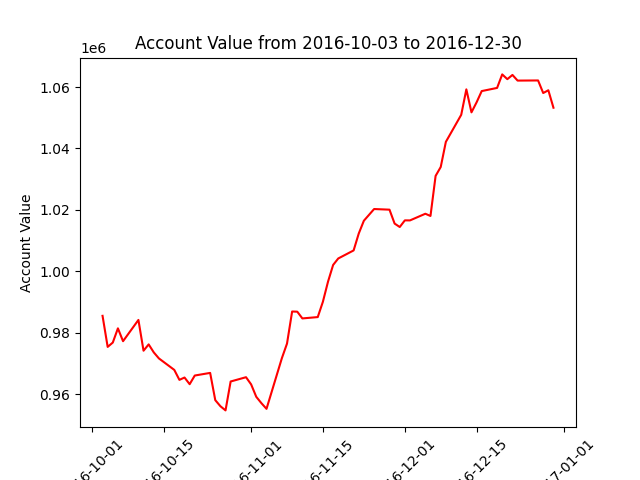

The data file committed next to this chart (first rows):
datadate, account_value
20161003, 985554
20161004, 975447
20161005, 976859
20161006, 981484
20161007, 977304
20161010, 984221
20161011, 974208
20161012, 976260
20161013, 973657
20161014, 971700
20161017, 967965
20161018, 964724
20161019, 965483
20161020, 963313
20161021, 966133
20161024, 966986
20161025, 958122
20161026, 956151
20161027, 954787
20161028, 964192
20161031, 965587
20161101, 963247
20161102, 959210
20161103, 957148
20161104, 955294
20161107, 971791
20161108, 976527
20161109, 986964
20161110, 986905
20161111, 984711
20161114, 985149
20161115, 990115
20161116, 996652
20161117, 1002108
20161118, 1004219
20161121, 1006833
20161122, 1012326
20161123, 1016498
20161125, 1020305
20161128, 1020096
20161129, 1015572
20161130, 1014453
20161201, 1016617
20161202, 1016604
20161205, 1018770
20161206, 1018042
20161207, 1031080
20161208, 1033979
20161209, 1042154
20161212, 1050958
20161213, 1059241
20161214, 1051759
20161215, 1055024
20161216, 1058679
20161219, 1059708
20161220, 1064106
20161221, 1062556
20161222, 1063929
20161223, 1062090
20161227, 1062135
... 3 more rows
